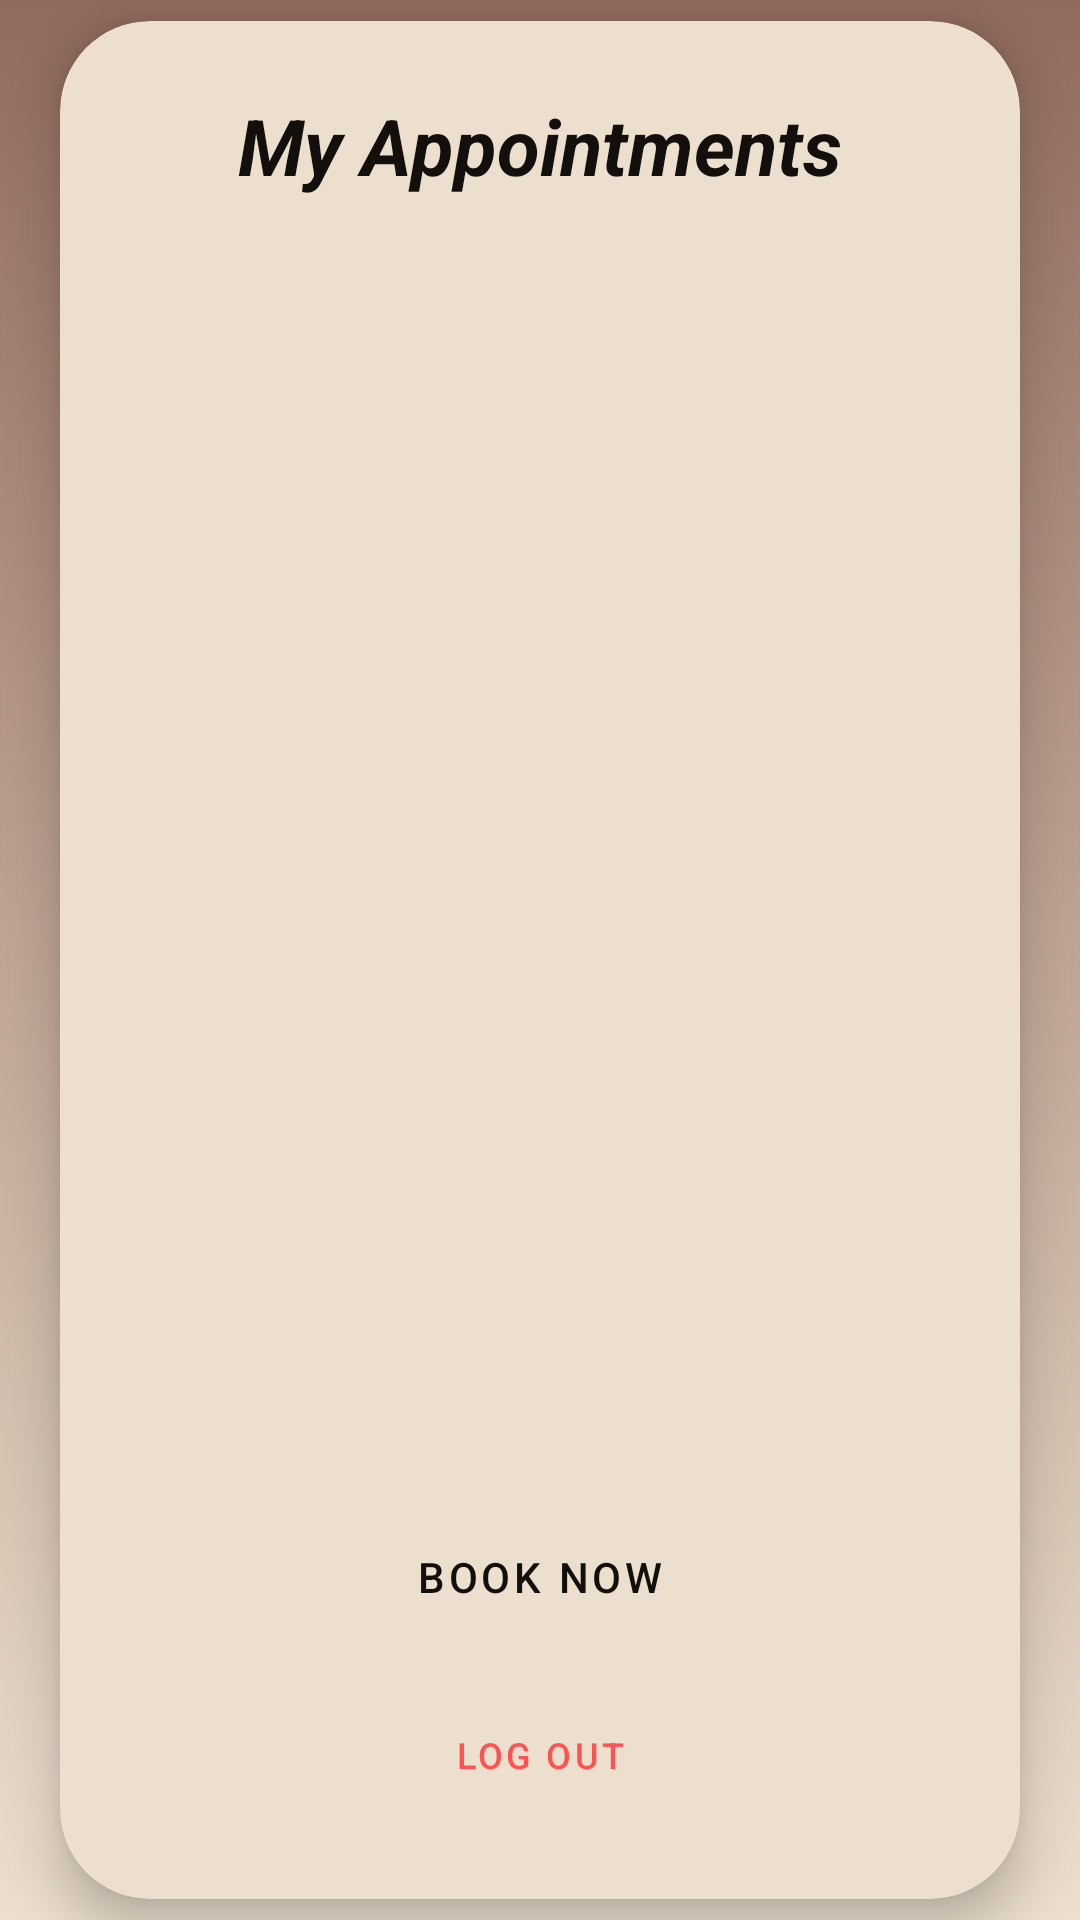

Write the Android layout XML for this screen, with the resource values it uses.
<!-- AndroidManifest.xml: application theme Theme.TFG -->
<!-- res/layout/activity_cliente_mis_citas.xml -->
<?xml version="1.0" encoding="utf-8"?>
<androidx.constraintlayout.widget.ConstraintLayout xmlns:android="http://schemas.android.com/apk/res/android"
    xmlns:app="http://schemas.android.com/apk/res-auto"
    android:layout_width="match_parent"
    android:layout_height="match_parent"
    android:background="?android:attr/windowBackground">

    <com.google.android.material.card.MaterialCardView
        android:id="@+id/main"
        android:layout_width="match_parent"
        android:layout_height="wrap_content"
        android:layout_margin="20dp"
        app:cardCornerRadius="30dp"
        app:cardElevation="10dp"
        app:layout_constraintBottom_toBottomOf="parent"
        app:layout_constraintTop_toTopOf="parent">

        <LinearLayout
            android:layout_width="match_parent"
            android:layout_height="wrap_content"
            android:orientation="vertical"
            android:padding="24dp">

            <TextView
                android:id="@+id/tvTitulo"
                android:layout_width="wrap_content"
                android:layout_height="wrap_content"
                android:layout_gravity="center"
                android:layout_marginBottom="16dp"
                android:text="@string/reservas"
                android:textColor="@color/gris_oscuro_fondo"
                android:textSize="26sp"
                android:textStyle="bold|italic" />

            <androidx.core.widget.NestedScrollView
                android:layout_width="match_parent"
                android:layout_height="400dp">

                <LinearLayout
                    android:layout_width="match_parent"
                    android:layout_height="wrap_content"
                    android:orientation="vertical">

                    <TextView
                        android:id="@+id/tvTituloPendientes"
                        android:layout_width="wrap_content"
                        android:layout_height="wrap_content"
                        android:text="@string/proximasCitas"
                        android:textColor="@color/gris_oscuro_fondo"
                        android:textSize="18sp"
                        android:textStyle="bold"
                        android:layout_marginBottom="8dp"
                        android:visibility="gone"/>

                    <androidx.recyclerview.widget.RecyclerView
                        android:id="@+id/rvCitasPendientes"
                        android:layout_width="match_parent"
                        android:layout_height="wrap_content"
                        android:nestedScrollingEnabled="false" />

                    <TextView
                        android:id="@+id/tvTituloFinalizadas"
                        android:layout_width="wrap_content"
                        android:layout_height="wrap_content"
                        android:text="@string/historial"
                        android:textColor="@color/gris_oscuro_fondo"
                        android:textSize="18sp"
                        android:textStyle="bold"
                        android:layout_marginTop="16dp"
                        android:layout_marginBottom="8dp"
                        android:visibility="gone"/>

                    <androidx.recyclerview.widget.RecyclerView
                        android:id="@+id/rvCitasFinalizadas"
                        android:layout_width="match_parent"
                        android:layout_height="wrap_content"
                        android:nestedScrollingEnabled="false" />

                    <TextView
                        android:id="@+id/tvSinCitas"
                        android:layout_width="match_parent"
                        android:layout_height="wrap_content"
                        android:layout_gravity="center"
                        android:gravity="center"
                        android:padding="20dp"
                        android:text="@string/noCitas"
                        android:textColor="@color/gris_oscuro_fondo"
                        android:textSize="16sp"
                        android:textStyle="italic"
                        android:visibility="gone" />

                </LinearLayout>
            </androidx.core.widget.NestedScrollView>

            <Button
                android:id="@+id/btnVolverReservar"
                style="@style/Widget.MaterialComponents.Button.OutlinedButton"
                android:layout_width="match_parent"
                android:layout_height="55dp"
                android:layout_marginTop="16dp"
                android:text="@string/nueva_reserva"
                android:textColor="@color/gris_oscuro_fondo"
                app:cornerRadius="15dp"
                app:icon="@drawable/ic_calendar" />

            <Button
                android:id="@+id/btnCerrarSesion"
                style="@style/Widget.MaterialComponents.Button.TextButton"
                android:layout_width="wrap_content"
                android:layout_height="wrap_content"
                android:layout_gravity="center"
                android:layout_marginTop="8dp"
                android:text="@string/cerrar_sesion"
                android:textColor="#FF5252"
                android:textSize="12sp" />

        </LinearLayout>
    </com.google.android.material.card.MaterialCardView>
</androidx.constraintlayout.widget.ConstraintLayout>
<!-- resources referenced by this layout -->
<resources>
  <color name="gris_oscuro_fondo">#120F0D</color>
  <string name="cerrar_sesion">Log Out</string>
  <string name="historial">HISTORY</string>
  <string name="noCitas">There is no scheduled appointments</string>
  <string name="nueva_reserva">Book Now</string>
  <string name="proximasCitas">Next Appointments</string>
  <string name="reservas">My Appointments</string>
  <style name="Theme.TFG" parent="Theme.MaterialComponents.DayNight.NoActionBar">
          <item name="android:windowBackground">@drawable/bg_gradient_light</item>
          <item name="colorSurface">@color/blanco_puro</item>
          <item name="colorSurfaceVariant">@color/marron_input</item>
          <item name="colorSurfaceContainer">@color/marron_fondo</item>
          <item name="colorPrimary">@color/marron_boton</item>
          <item name="colorOnPrimary">@color/toolbar_claro</item>
          <item name="colorOnSurface">#000000</item>
          <item name="colorOnBackground">@color/blanco_puro</item>
      </style>
  <!-- drawable bg_gradient_light (drawable) -->
  <?xml version="1.0" encoding="utf-8"?>
  <shape xmlns:android="http://schemas.android.com/apk/res/android">
      <gradient
          android:startColor="#916B5E"
          android:endColor="#ECDFCD"
          android:angle="10" />
  </shape>
  <color name="blanco_puro">#ECDFCD</color>
  <color name="marron_input">#A4927A</color>
  <color name="marron_fondo">#8E6C49</color>
  <color name="marron_boton">#604A33</color>
  <color name="toolbar_claro">#ECDFCD</color>
</resources>
